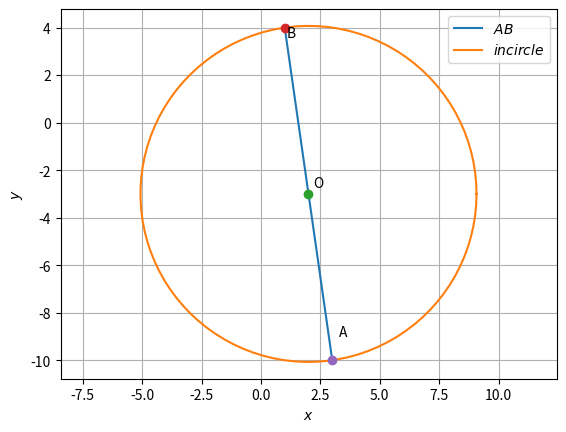

Recreate this plot in Python.
#Code by GVV Sharma
#March 6, 2019
#released under GNU GPL

#This program plots the incircle of Triangle ABC
import numpy as np
import matplotlib.pyplot as plt


def line_gen(A,B):
  len =10
  dim = A.shape[0]
  x_AB = np.zeros((dim,len))
  lam_1 = np.linspace(0,1,len)
  for i in range(len):
    temp1 = A + lam_1[i]*(B-A)
    x_AB[:,i]= temp1.T
  return x_AB

len = 100

I=np.array([2,-3])
r=7.07
B=np.array([1,4])
A=2*I-B
print(A)
#Generating circle
theta = np.linspace(0,2*np.pi,len)
x_circ = np.zeros((2,len))
x_circ[0,:] = r*np.cos(theta)
x_circ[1,:] = r*np.sin(theta)
x_circ = (x_circ.T + I).T

x_AB = line_gen(A,B)
#Plotting circle
plt.plot(x_AB[0,:],x_AB[1,:],label='$AB$')
plt.plot(x_circ[0,:],x_circ[1,:],label='$incircle$')

plt.plot(I[0], I[1], 'o')
plt.text(I[0] * (1 + 0.1), I[1] * (1 - 0.1) , 'O')
plt.plot(B[0], B[1], 'o')
plt.text(B[0] * (1 + 0.1), B[1] * (1 - 0.1) , 'B')
plt.plot(A[0], A[1], 'o')
plt.text(A[0] * (1 + 0.1), A[1] * (1 - 0.1) , 'A')

plt.xlabel('$x$')
plt.ylabel('$y$')
plt.legend(loc='best')
plt.grid() # minor
plt.axis('equal')
plt.show()


